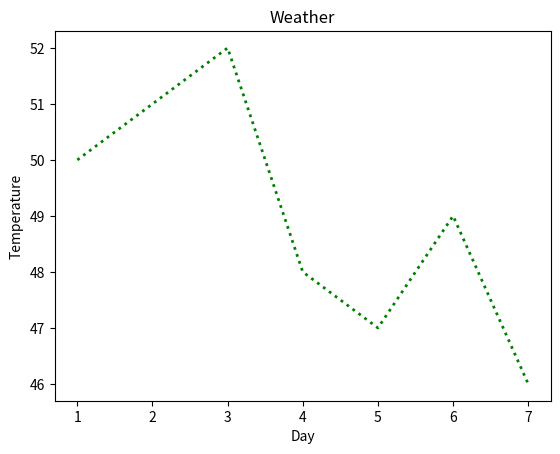

This figure's Python source:
import matplotlib.pyplot as plt


plt.figure()

x = [1,2,3,4,5,6,7]
y = [50,51,52,48,47,49,46]

plt.xlabel('Day')
plt.ylabel('Temperature')
plt.title('Weather')

plt.plot(x, y, color="green", linewidth=2, linestyle='dotted')
plt.show()